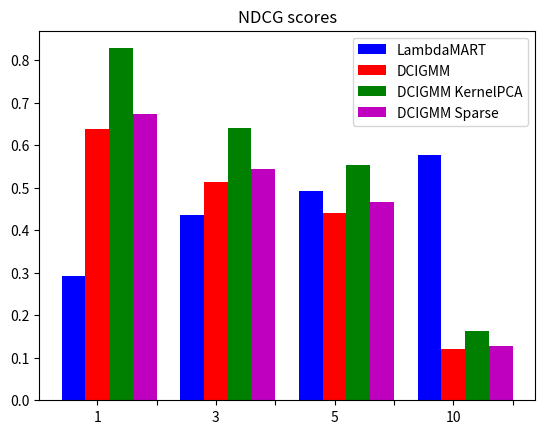

Write the Python code that produced this figure.
import numpy as np
import matplotlib.pyplot as plt

# scipt for visualizing the bar graphs

x = [0.293, 0.437, 0.493, 0.578]
y = [0.828, 0.640, 0.553, 0.163]
z = [0.639, 0.514, 0.440, 0.121]
t = [0.673, 0.543, 0.466, 0.127]
labels = ['', '1', '', '3', '', '5', '', '10', '']

wh = np.arange(4)
ax = plt.subplot(111)
ax.bar(wh-0.2, x, width=0.2, color='b', align='center', label='LambdaMART')
ax.bar(wh, z, width=0.2, color='r', align='center', label='DCIGMM')
ax.bar(wh+0.2, y, width=0.2, color='g', align='center', label='DCIGMM KernelPCA')
ax.bar(wh+0.4, t, width=0.2, color='m', align='center', label='DCIGMM Sparse')
ax.set_xticklabels(labels, fontdict=None, minor=False)
plt.title('NDCG scores')
handles, labels = ax.get_legend_handles_labels()
ax.legend(handles, labels)

fig = plt.gcf()
fig.savefig('res.png', dpi=100)
plt.show()
